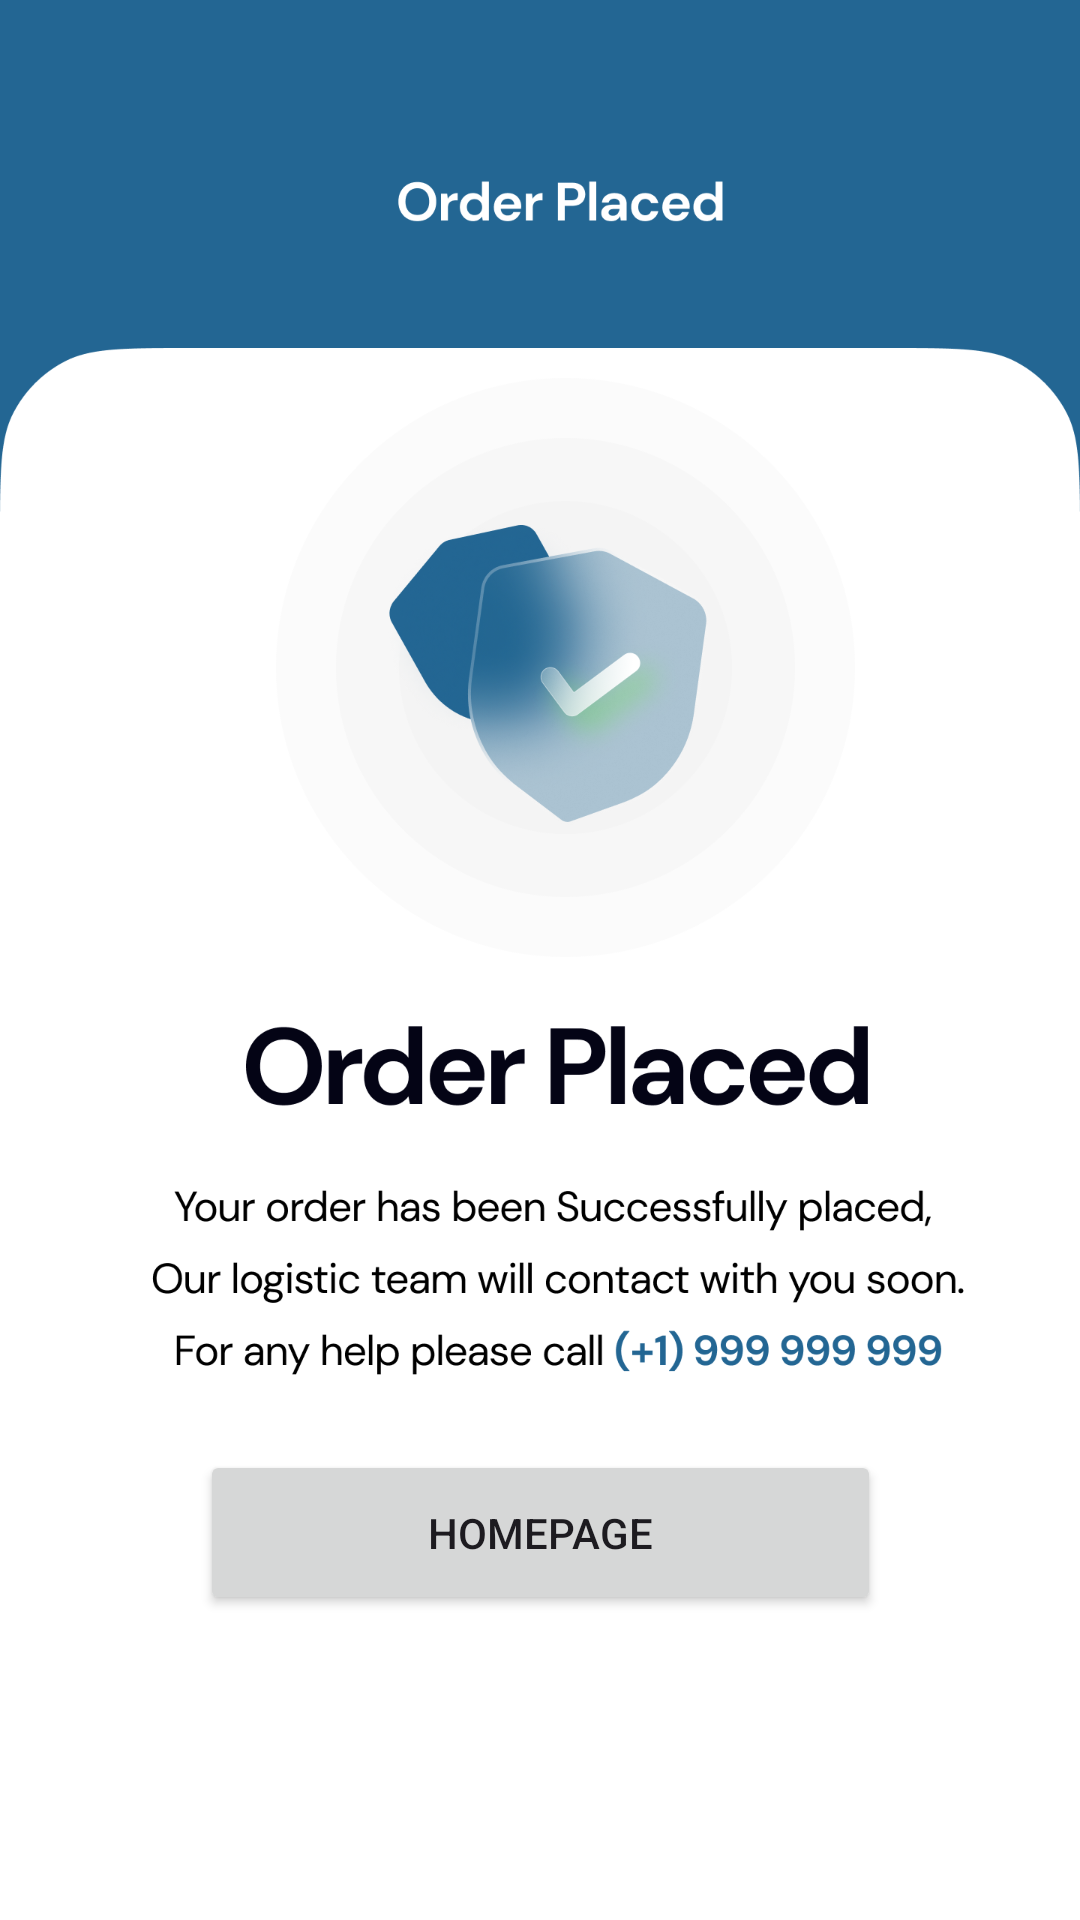

Here is an Android app screen rendered from its layout file. Give the layout XML and the strings, colors and styles it references.
<!-- AndroidManifest.xml: application theme Theme.TaskBuddy -->
<!-- res/layout/activity_order_placed.xml -->
<?xml version="1.0" encoding="utf-8"?>
<androidx.constraintlayout.widget.ConstraintLayout xmlns:android="http://schemas.android.com/apk/res/android"
    xmlns:app="http://schemas.android.com/apk/res-auto"
    xmlns:tools="http://schemas.android.com/tools"
    android:layout_width="match_parent"
    android:layout_height="match_parent"
    android:background="@drawable/confirmback"
    tools:context=".Payment.OrderPlaced">

    <Button
        android:id="@+id/homepage"
        android:layout_width="227dp"
        android:layout_height="55dp"
        android:text="HomePage"
        app:layout_constraintBottom_toBottomOf="parent"
        app:layout_constraintEnd_toEndOf="parent"
        app:layout_constraintStart_toStartOf="parent"
        app:layout_constraintTop_toTopOf="parent"
        app:layout_constraintVertical_bias="0.826" />

    <FrameLayout
        android:id="@+id/fragment_container"
        android:layout_width="0dp"
        android:layout_height="0dp"
        app:layout_constraintStart_toStartOf="parent"
        app:layout_constraintEnd_toEndOf="parent"
        app:layout_constraintTop_toBottomOf="@+id/homepage"
        app:layout_constraintBottom_toBottomOf="parent"
        app:layout_constraintVertical_bias="1.0"
        app:layout_constraintHorizontal_bias="1.0" />

</androidx.constraintlayout.widget.ConstraintLayout>
<!-- resources referenced by this layout -->
<resources>
  <!-- drawable confirmback: png bitmap (drawable, 227267 bytes) -->
  <style name="Theme.TaskBuddy" parent="Base.Theme.TaskBuddy" />
  <style name="Base.Theme.TaskBuddy" parent="Theme.Material3.DayNight.NoActionBar">
          
          
      </style>
</resources>
